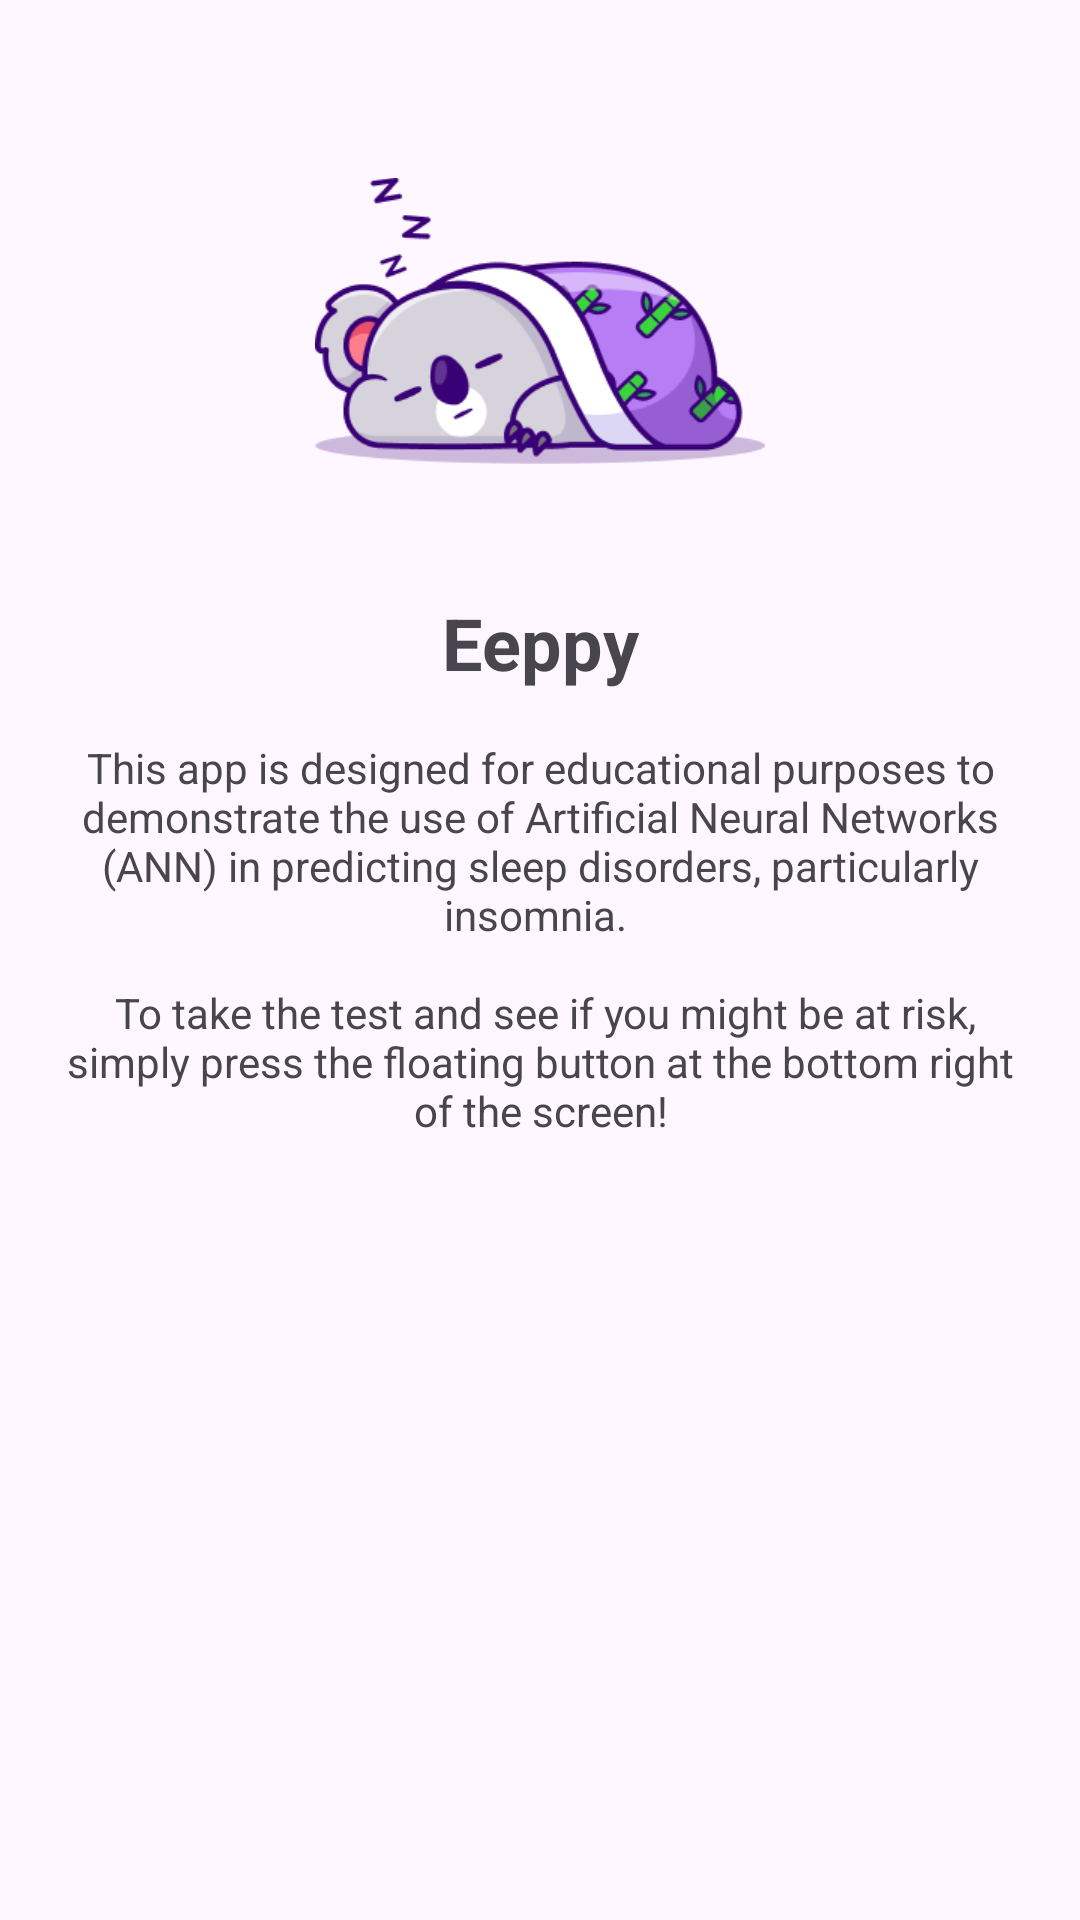

Layout XML and referenced resources for this Android screen:
<!-- AndroidManifest.xml: application theme Theme.PunyaBangDon -->
<!-- res/layout/fragment_home.xml -->
<?xml version="1.0" encoding="utf-8"?>
<androidx.constraintlayout.widget.ConstraintLayout xmlns:android="http://schemas.android.com/apk/res/android"
  xmlns:app="http://schemas.android.com/apk/res-auto"
  xmlns:tools="http://schemas.android.com/tools"
  android:layout_width="match_parent"
  android:layout_height="match_parent"
  tools:context=".ui.home.HomeFragment">

  <ImageView
    android:id="@+id/appLogoImageView"
    android:layout_width="150dp"
    android:layout_height="150dp"
    android:layout_marginTop="32dp"
    android:src="@drawable/logo"
    app:layout_constraintEnd_toEndOf="parent"
    app:layout_constraintStart_toStartOf="parent"
    app:layout_constraintTop_toTopOf="parent" />

  <TextView
    android:id="@+id/appTitleTextView"
    android:layout_width="wrap_content"
    android:layout_height="wrap_content"
    android:layout_marginTop="16dp"
    android:text="@string/app_name"
    android:textSize="24sp"
    android:textStyle="bold"
    app:layout_constraintEnd_toEndOf="parent"
    app:layout_constraintStart_toStartOf="parent"
    app:layout_constraintTop_toBottomOf="@id/appLogoImageView" />

  <TextView
    android:id="@+id/appDescriptionTextView"
    android:layout_width="0dp"
    android:layout_height="wrap_content"
    android:layout_marginStart="16dp"
    android:layout_marginTop="16dp"
    android:layout_marginEnd="16dp"
    android:text="@string/app_description"
    android:textAlignment="center"
    app:layout_constraintEnd_toEndOf="parent"
    app:layout_constraintStart_toStartOf="parent"
    app:layout_constraintTop_toBottomOf="@id/appTitleTextView" />

</androidx.constraintlayout.widget.ConstraintLayout>
<!-- resources referenced by this layout -->
<resources>
  <!-- drawable logo: png bitmap (drawable, 20410 bytes) -->
  <string name="app_description">
          This app is designed for educational purposes to demonstrate the use of Artificial Neural Networks (ANN) in predicting sleep disorders, particularly insomnia.
          \n\n
          To take the test and see if you might be at risk, simply press the floating button at the bottom right of the screen!
      </string>
  <string name="app_name">Eeppy</string>
  <style name="Theme.PunyaBangDon" parent="Theme.Material3.DayNight.NoActionBar">
      
      <item name="colorPrimary">@color/purple_500</item>
      <item name="colorPrimaryVariant">@color/purple_700</item>
      <item name="colorOnPrimary">@color/white</item>
      
      <item name="colorSecondary">@color/teal_200</item>
      <item name="colorSecondaryVariant">@color/teal_700</item>
      <item name="colorOnSecondary">@color/black</item>
      
      <item name="android:statusBarColor">?attr/colorPrimaryVariant</item>
      
    </style>
  <color name="purple_500">#FF6200EE</color>
  <color name="purple_700">#FF3700B3</color>
  <color name="white">#FFFFFFFF</color>
  <color name="teal_200">#FF03DAC5</color>
  <color name="teal_700">#FF018786</color>
  <color name="black">#FF000000</color>
</resources>
